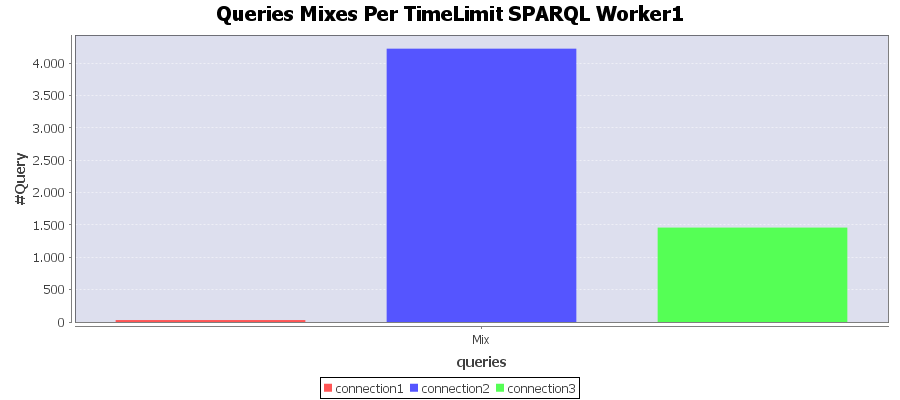

Data behind this chart, as committed beside it:
Connection; Mix
connection1; 30
connection2; 4224
connection3; 1459
